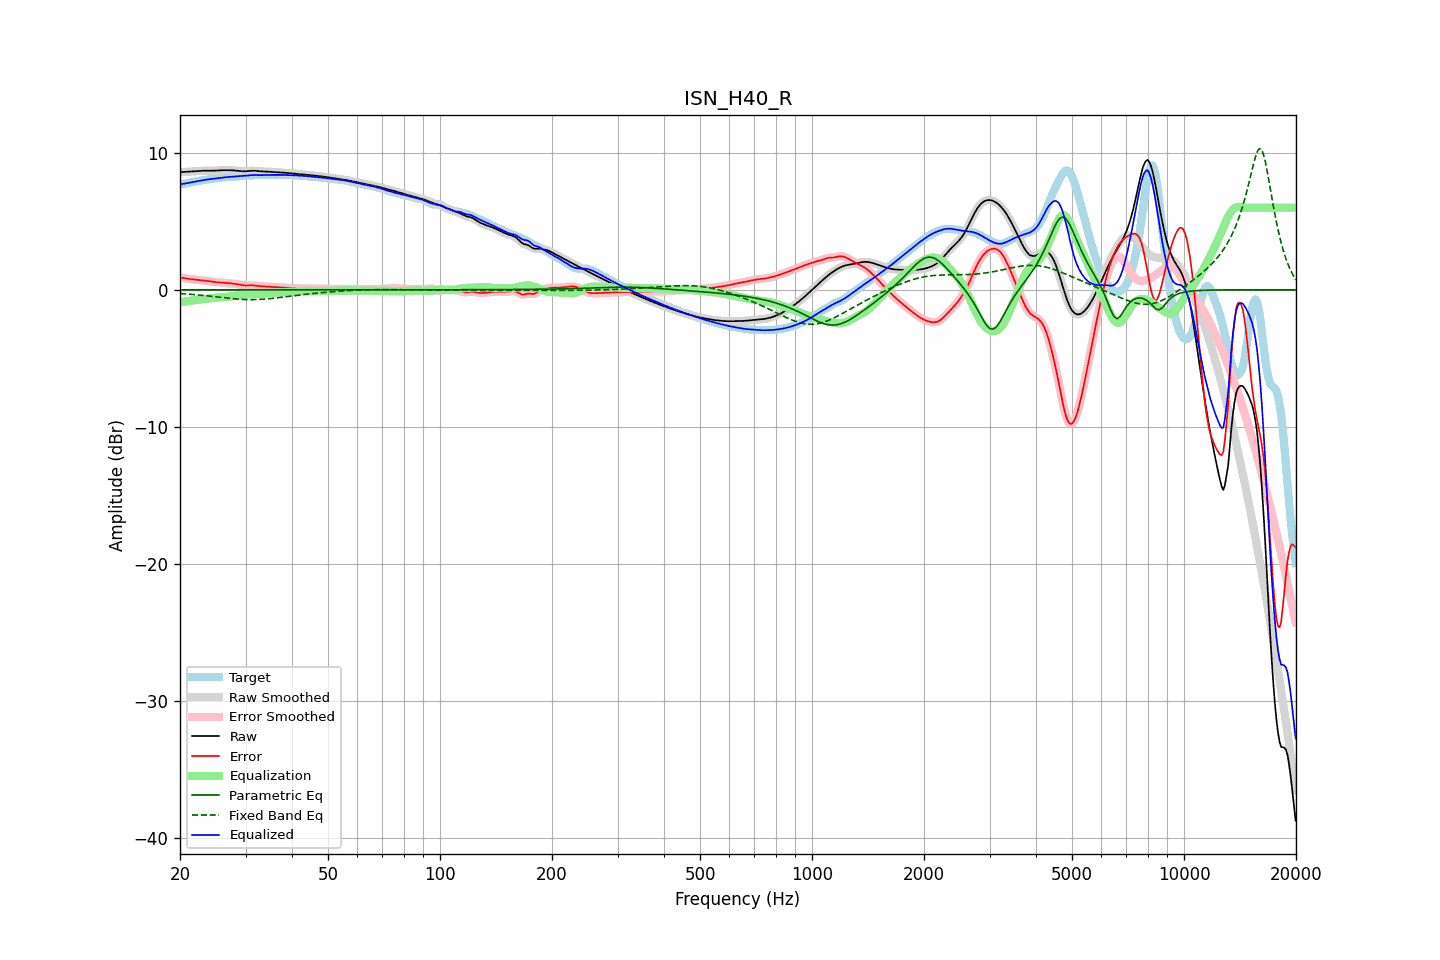

Data behind this chart, as committed beside it:
frequency, raw, error, smoothed, error_smoothed, equalization, parametric_eq, fixed_band_eq, equalized_raw, equalized_smoothed, target
20.00, 8.60, 0.90, 8.60, 0.90, -0.90, 0.00, -0.26, 7.69, 7.69, 7.69
20.20, 8.60, 0.88, 8.60, 0.88, -0.88, 0.00, -0.27, 7.71, 7.71, 7.71
20.40, 8.60, 0.87, 8.60, 0.87, -0.87, 0.00, -0.28, 7.74, 7.74, 7.74
20.61, 8.61, 0.85, 8.61, 0.85, -0.85, 0.00, -0.29, 7.76, 7.76, 7.76
20.81, 8.61, 0.83, 8.61, 0.83, -0.83, 0.00, -0.30, 7.78, 7.78, 7.78
21.02, 8.62, 0.81, 8.62, 0.81, -0.81, 0.00, -0.31, 7.81, 7.81, 7.80
21.23, 8.62, 0.80, 8.62, 0.80, -0.80, 0.00, -0.32, 7.83, 7.83, 7.83
21.44, 8.63, 0.78, 8.63, 0.78, -0.78, 0.00, -0.33, 7.85, 7.85, 7.85
21.66, 8.64, 0.77, 8.64, 0.77, -0.77, 0.00, -0.34, 7.87, 7.87, 7.87
21.87, 8.65, 0.75, 8.65, 0.75, -0.75, 0.00, -0.35, 7.89, 7.89, 7.89
22.09, 8.65, 0.74, 8.65, 0.74, -0.74, 0.00, -0.36, 7.91, 7.91, 7.91
22.31, 8.66, 0.73, 8.66, 0.73, -0.73, 0.00, -0.37, 7.93, 7.93, 7.93
22.54, 8.67, 0.72, 8.67, 0.72, -0.72, 0.00, -0.38, 7.95, 7.95, 7.95
22.76, 8.68, 0.71, 8.68, 0.71, -0.71, 0.00, -0.39, 7.98, 7.98, 7.97
22.99, 8.69, 0.70, 8.69, 0.70, -0.69, 0.00, -0.40, 8.00, 8.00, 7.99
23.22, 8.69, 0.68, 8.69, 0.68, -0.68, 0.00, -0.41, 8.02, 8.01, 8.01
23.45, 8.70, 0.67, 8.70, 0.67, -0.66, 0.00, -0.43, 8.03, 8.03, 8.03
23.69, 8.70, 0.65, 8.70, 0.65, -0.65, 0.00, -0.44, 8.05, 8.05, 8.05
23.92, 8.69, 0.63, 8.69, 0.63, -0.63, 0.00, -0.45, 8.07, 8.07, 8.06
24.16, 8.69, 0.61, 8.69, 0.61, -0.61, 0.00, -0.46, 8.08, 8.08, 8.08
24.40, 8.69, 0.59, 8.69, 0.59, -0.60, 0.00, -0.48, 8.09, 8.09, 8.10
24.65, 8.69, 0.58, 8.69, 0.58, -0.58, 0.00, -0.49, 8.11, 8.11, 8.11
24.89, 8.70, 0.57, 8.70, 0.57, -0.57, 0.00, -0.50, 8.13, 8.13, 8.13
25.14, 8.70, 0.56, 8.70, 0.56, -0.56, 0.00, -0.52, 8.14, 8.14, 8.15
25.39, 8.71, 0.55, 8.71, 0.55, -0.55, 0.00, -0.53, 8.16, 8.16, 8.16
25.65, 8.72, 0.54, 8.72, 0.54, -0.54, 0.00, -0.54, 8.18, 8.18, 8.17
25.91, 8.73, 0.54, 8.73, 0.54, -0.53, 0.00, -0.56, 8.19, 8.19, 8.19
26.16, 8.73, 0.53, 8.73, 0.53, -0.53, 0.00, -0.57, 8.20, 8.20, 8.20
26.43, 8.73, 0.52, 8.73, 0.52, -0.52, 0.00, -0.58, 8.21, 8.21, 8.21
26.69, 8.73, 0.51, 8.73, 0.51, -0.51, 0.00, -0.60, 8.22, 8.22, 8.22
26.96, 8.73, 0.50, 8.73, 0.50, -0.50, 0.00, -0.61, 8.23, 8.23, 8.23
27.23, 8.73, 0.49, 8.73, 0.49, -0.49, 0.00, -0.62, 8.24, 8.24, 8.24
27.50, 8.72, 0.47, 8.72, 0.47, -0.47, 0.00, -0.63, 8.25, 8.25, 8.25
27.77, 8.72, 0.46, 8.72, 0.46, -0.46, 0.00, -0.64, 8.26, 8.26, 8.26
28.05, 8.71, 0.44, 8.71, 0.44, -0.44, 0.00, -0.65, 8.27, 8.27, 8.26
28.33, 8.70, 0.43, 8.70, 0.43, -0.42, 0.00, -0.66, 8.28, 8.28, 8.27
28.62, 8.68, 0.40, 8.68, 0.40, -0.40, 0.00, -0.67, 8.28, 8.28, 8.28
28.90, 8.67, 0.38, 8.67, 0.38, -0.38, 0.00, -0.68, 8.29, 8.29, 8.29
29.19, 8.66, 0.36, 8.66, 0.36, -0.36, 0.00, -0.69, 8.30, 8.30, 8.30
29.48, 8.65, 0.34, 8.65, 0.34, -0.35, 0.00, -0.69, 8.30, 8.30, 8.31
29.78, 8.65, 0.33, 8.65, 0.33, -0.34, 0.00, -0.70, 8.31, 8.31, 8.32
30.08, 8.65, 0.32, 8.65, 0.32, -0.33, 0.00, -0.70, 8.32, 8.32, 8.33
30.38, 8.66, 0.32, 8.66, 0.32, -0.32, 0.00, -0.71, 8.34, 8.34, 8.34
30.68, 8.67, 0.32, 8.67, 0.32, -0.32, 0.00, -0.71, 8.35, 8.35, 8.35
30.99, 8.68, 0.33, 8.68, 0.33, -0.32, 0.00, -0.71, 8.36, 8.36, 8.36
31.30, 8.69, 0.33, 8.69, 0.33, -0.32, 0.00, -0.71, 8.37, 8.37, 8.36
31.61, 8.69, 0.32, 8.69, 0.32, -0.31, 0.00, -0.71, 8.38, 8.37, 8.36
31.93, 8.68, 0.31, 8.68, 0.31, -0.31, 0.00, -0.71, 8.38, 8.37, 8.37
32.24, 8.67, 0.30, 8.67, 0.30, -0.30, 0.00, -0.70, 8.37, 8.37, 8.37
32.57, 8.66, 0.28, 8.66, 0.28, -0.29, 0.00, -0.70, 8.37, 8.37, 8.37
32.89, 8.65, 0.27, 8.65, 0.27, -0.28, 0.00, -0.69, 8.37, 8.37, 8.38
33.22, 8.64, 0.26, 8.64, 0.26, -0.27, 0.00, -0.68, 8.37, 8.37, 8.38
33.55, 8.64, 0.26, 8.64, 0.26, -0.26, 0.00, -0.68, 8.38, 8.38, 8.38
33.89, 8.63, 0.25, 8.63, 0.25, -0.25, 0.00, -0.67, 8.38, 8.38, 8.38
34.23, 8.63, 0.25, 8.63, 0.24, -0.24, 0.00, -0.66, 8.39, 8.39, 8.38
34.57, 8.62, 0.24, 8.62, 0.24, -0.23, 0.00, -0.65, 8.39, 8.39, 8.39
34.92, 8.61, 0.23, 8.61, 0.23, -0.23, 0.00, -0.64, 8.39, 8.39, 8.39
35.27, 8.60, 0.22, 8.60, 0.22, -0.22, 0.00, -0.62, 8.39, 8.39, 8.39
35.62, 8.60, 0.21, 8.60, 0.21, -0.21, 0.00, -0.61, 8.38, 8.38, 8.39
35.97, 8.59, 0.20, 8.59, 0.20, -0.20, 0.00, -0.60, 8.38, 8.39, 8.39
... 635 more rows
